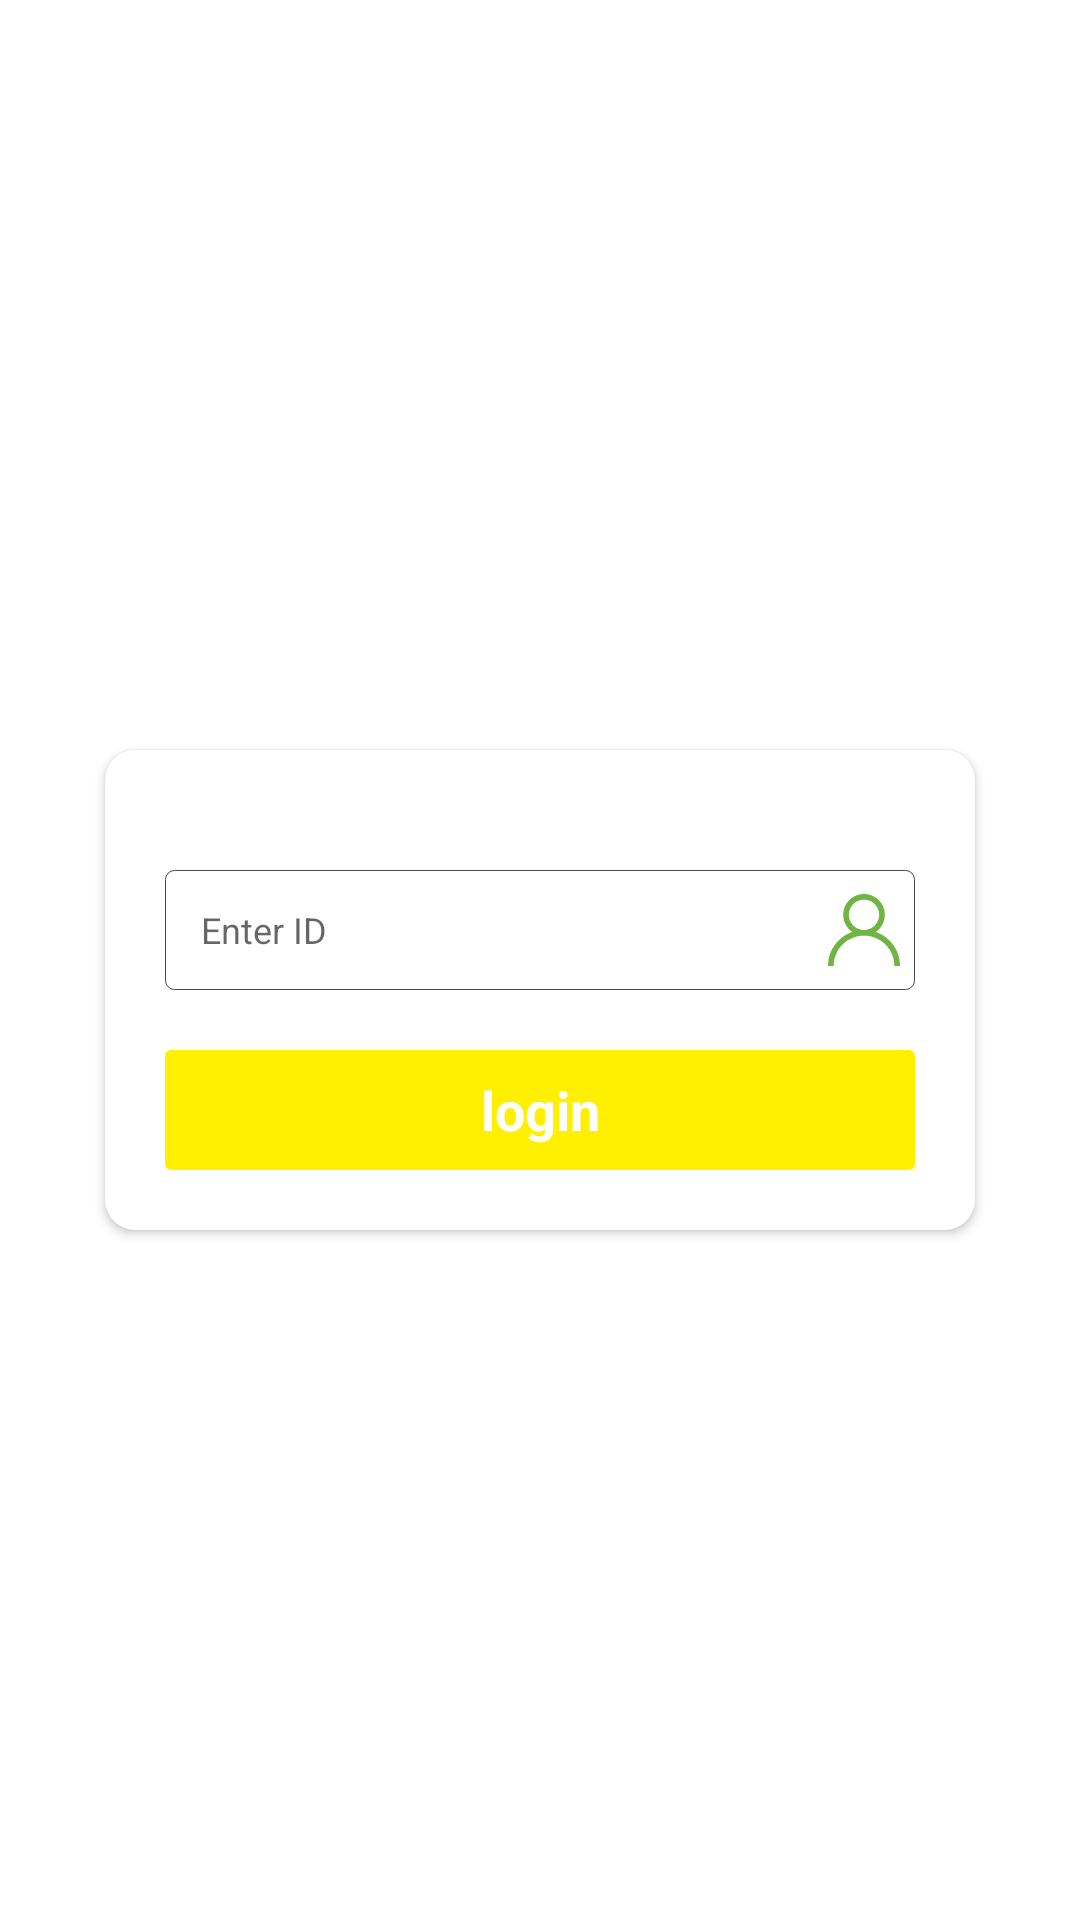

Here is an Android app screen rendered from its layout file. Give the layout XML and the strings, colors and styles it references.
<!-- AndroidManifest.xml: application theme AppTheme -->
<!-- res/layout/activity_admin_login.xml -->
<?xml version="1.0" encoding="utf-8"?>
<RelativeLayout xmlns:android="http://schemas.android.com/apk/res/android"
    xmlns:app="http://schemas.android.com/apk/res-auto"
    xmlns:tools="http://schemas.android.com/tools"
    android:layout_width="match_parent"
    android:layout_height="match_parent"
    android:layout_gravity="center"
    android:gravity="center"
    android:background="@color/white"
    tools:context=".activity.AdminLoginActivity">

    <androidx.cardview.widget.CardView
        android:id="@+id/cardviewlayout"
        android:layout_width="match_parent"
        android:layout_height="wrap_content"
        android:layout_marginLeft="@dimen/size_30dp"
        android:layout_marginTop="20dp"
        android:layout_marginRight="@dimen/size_30dp"
        android:background="@color/loginbackcolor"
        app:cardCornerRadius="@dimen/size_10dp"
        app:cardUseCompatPadding="true">

        <LinearLayout
            android:layout_width="match_parent"
            android:layout_height="wrap_content"
            android:layout_centerVertical="true"
            android:layout_marginLeft="@dimen/size_20dp"
            android:layout_marginTop="@dimen/size_20dp"
            android:layout_marginRight="@dimen/size_20dp"
            android:layout_marginBottom="@dimen/size_20dp"
            android:orientation="vertical">


            <LinearLayout
                android:layout_width="match_parent"
                android:layout_height="wrap_content"
                android:layout_marginTop="@dimen/size_20dp"
                android:background="@drawable/borderblack"
                android:orientation="horizontal">

                <EditText
                    android:id="@+id/admin_id"
                    android:layout_width="match_parent"
                    android:layout_height="match_parent"
                    android:layout_gravity="center"
                    android:layout_marginRight="@dimen/size_5dp"
                    android:background="@color/transparent"
                    android:drawableRight="@drawable/ic_login_user"
                    android:hint="Enter ID"
                    android:inputType="number"
                    android:maxLength="@integer/int_20"
                    android:paddingLeft="@dimen/size_12dp"
                    android:singleLine="true"
                    android:textColor="@color/darkGray"
                    android:textSize="@dimen/size_12dp" />

                <TextView
                    android:layout_width="wrap_content"
                    android:layout_height="wrap_content"
                    android:layout_gravity="right"
                    android:layout_marginLeft="@dimen/size_10dp"
                    android:text="hint_email"
                    android:textColor="@color/darkGray"
                    android:textSize="@dimen/size_10dp"
                    android:visibility="gone" />
            </LinearLayout>
            <LinearLayout
                android:layout_width="match_parent"
                android:layout_height="wrap_content"
                android:layout_marginTop="@dimen/size_20dp"
                android:layout_weight="@integer/int_100"
                android:orientation="vertical">

                <TextView
                    android:id="@+id/submit"
                    android:layout_width="match_parent"
                    android:layout_height="wrap_content"
                    android:layout_weight="@integer/int_50"
                    android:background="@drawable/button_background_60"
                    android:gravity="center"
                    android:text="login"
                    android:textColor="@color/white"
                    android:textSize="@dimen/size_18dp"
                    android:textStyle="bold" />
            </LinearLayout>

        </LinearLayout>
    </androidx.cardview.widget.CardView>

    <TextView
        android:id="@+id/doctor_register"
        android:layout_width="wrap_content"
        android:layout_height="wrap_content"
        android:gravity="center"
        android:textColor="@color/logoBlue"
        android:textStyle="bold"
        android:visibility="gone"
        android:layout_alignParentEnd="true"
        android:layout_marginRight="@dimen/size_30dp"
        android:textSize="@dimen/size_12dp"
        android:layout_marginTop="@dimen/size_10dp"
        android:text="Doctor Registration"
        android:layout_below="@+id/cardviewlayout"
        tools:ignore="UnknownId"
        android:layout_alignParentRight="true" />

</RelativeLayout>
<!-- resources referenced by this layout -->
<resources>
  <color name="darkGray">#222020</color>
  <color name="loginbackcolor">#1db5f9</color>
  <color name="logoBlue">#080A52</color>
  <color name="transparent">#00000000</color>
  <color name="white">#ffffff</color>
  <dimen name="size_10dp">10dp</dimen>
  <dimen name="size_12dp">12dp</dimen>
  <dimen name="size_18dp">18dp</dimen>
  <dimen name="size_20dp">20dp</dimen>
  <dimen name="size_30dp">30dp</dimen>
  <dimen name="size_5dp">5dp</dimen>
  <!-- drawable borderblack (drawable-v24) -->
  <?xml version="1.0" encoding="utf-8"?>
  <shape xmlns:android="http://schemas.android.com/apk/res/android"
      android:shape="rectangle">
      <corners android:radius="3.0dip" />
      <stroke
          android:width="0.100000024dip"
          android:color="#494949" />
      <size android:height="@dimen/size_40dp"/>
  </shape>
  <!-- drawable button_background_60 (drawable-v24) -->
  <?xml version="1.0" encoding="utf-8"?>
  <shape xmlns:android="http://schemas.android.com/apk/res/android"
      android:shape="rectangle">
      <solid android:color="@color/co" />
      <corners android:radius="@dimen/size_2dp" />
      <size android:height="@dimen/size_40dp"/>
  </shape>
  <!-- drawable ic_login_user (drawable-v24) -->
  <vector xmlns:android="http://schemas.android.com/apk/res/android"
      android:width="24dp"
      android:height="24dp"
      android:viewportWidth="512"
      android:viewportHeight="512">
    <path
        android:fillColor="#70B543"
        android:pathData="M437.02,330.98c-27.883,-27.882 -61.071,-48.523 -97.281,-61.018C378.521,243.251 404,198.548 404,148C404,66.393 337.607,0 256,0S108,66.393 108,148c0,50.548 25.479,95.251 64.262,121.962c-36.21,12.495 -69.398,33.136 -97.281,61.018C26.629,379.333 0,443.62 0,512h40c0,-119.103 96.897,-216 216,-216s216,96.897 216,216h40C512,443.62 485.371,379.333 437.02,330.98zM256,256c-59.551,0 -108,-48.448 -108,-108S196.449,40 256,40c59.551,0 108,48.448 108,108S315.551,256 256,256z"/>
  </vector>
  <integer name="int_100">100</integer>
  <integer name="int_20">20</integer>
  <integer name="int_50">50</integer>
  <style name="AppTheme" parent="Theme.AppCompat.Light.NoActionBar">
          
          <item name="colorPrimary">@color/colorPrimary</item>
          <item name="colorPrimaryDark">@color/colorPrimaryDark</item>
          <item name="colorAccent">@color/colorAccent</item>
      </style>
  <dimen name="size_40dp">40dp</dimen>
  <color name="co">#fff000</color>
  <dimen name="size_2dp">2dp</dimen>
  <color name="colorPrimary">#fff000</color>
  <color name="colorPrimaryDark">#fff000</color>
  <color name="colorAccent">#D81B60</color>
</resources>
